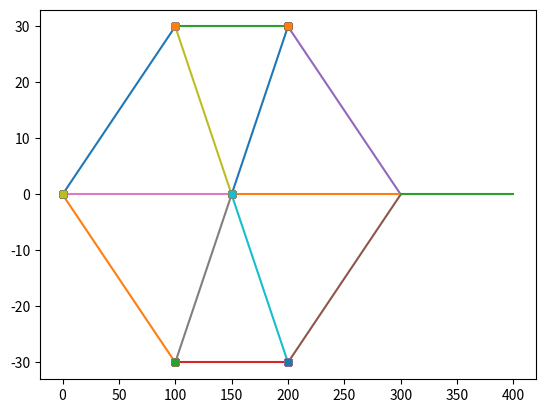

Here is the Python script that generated this plot: (Note: this script raises an exception after producing the figure.)
import matplotlib.pyplot as plt
import numpy as np
import random

class Car(object):

    def __init__(self, edge, route, speed):
       self.edge = edge
       self.route = route
       self.pos = 0
       self.speed=speed
       # Visualisation point
       x, y = edge.getStart()
       self.vis = plt.plot(x, y, 's', markersize=4)[0]

    def getPos(self):
        return self.pos

    def getEdge(self):
        return self.edge

# The three speed rules
    def accelerationRule(self):
        if self.speed < maxSpeed - 1:
           self.speed+=1

    def randomizationRule(self):
        if self.speed > 1:
             if np.random.uniform(0,1) < p:
                 self.speed -= 1

    def distanceRule(self, frontCar):
        hisEdge = frontCar.getEdge()
        if hisEdge == self.edge:
            difference = frontCar.getPos() - self.pos
            print('-  ',round(difference))
        else:
            difference = (
                 self.edge.getLength() - self.pos
                 + frontCar.getPos()
                 )
            print('+  ',round(difference))
        if difference + 2 < self.speed:
            self.speed = difference
            if self.speed < 0:
                self.speed = 0

# Updating locations and moving to new edges
    def setNewEdge(self):
        del self.route[0]
        if len(self.route) != 0:
            self.edge = route[0]
        else: self.edge = False

    def updateLocation(self):
        distance = self.speed*timestep
        if self.pos + distance < self.edge.getLength():
            # Updating visualisation information
            self.pos += distance
            x, y = self.edge.getXY(self.pos)
            self.vis.set_data(x, y)
            return True
        else:
            if len(self.route) == 0:
                self.vis.remove()
                self.pos += distance
                self.edge.removeCar(self)
                return False
            else:
                distance -= self.edge.getLength() - self.pos
                self.pos = distance
                self.edge.removeCar(self)
                self.edge = self.route[0]
                self.edge.addCar(self)
                del self.route[0]
                x, y = self.edge.getXY(self.pos)
                self.vis.set_data(x, y)
                return True

    def getFrontCar(self):
        cars = self.edge.getCars()
        for n, car in enumerate(cars):
            if car == self:
                if n > 0:
                    return cars[n-1]
                break
        if len(self.route) != 0:
            nextCarList = self.route[0].getCars()
            if len(nextCarList) != 0:
                return nextCarList[-1]
        return False

    def activate(self):
        self.edge.addCar(self)


class Edge(object):
    def __init__(self, node1, node2):
        x1, y1 = node1
        x2, y2 = node2
        plt.plot((x1,x2),(y1,y2))
        self.length = np.sqrt((x2-x1)**2 + (y2-y1)**2)
        self.angle = np.arctan((y2-y1)/(x2-x1))
        self.x1, self.y1 = x1, y1
        self.x2, self.y2 = x2, y2
        self.cars = []

    def getLength(self):
        return self.length

    def getStart(self):
        return (self.x1, self.y1)

    def getXY(self, pos):
        x = self.x1 + np.cos(self.angle)*pos
        y = self.y1 + np.sin(self.angle)*pos
        return (x, y)

    def addCar(self, car):
        self.cars.append(car)

    def removeCar(self, car):
        for n, myCar in enumerate(self.cars):
            if myCar == car:
                del self.cars[n]
                return

    def getCars(self):
        return self.cars

# Some constants
totCars = 1000
influx = 1 #cars per timestep
timestep = 1 #seconds per timestep
time = 100
maxSpeed = 5
p = 0.5

if __name__ == '__main__':
    # Activate interactive visualisation
    plt.ion()
    plt.pause(5)
    # Initialise network, for now only one road
    road1 = Edge((0,0),(100,30))
    road2 = Edge((0,0),(100,-30))
    road3 = Edge((100,30),(200,30))
    road4 = Edge((100,-30),(200,-30))
    road5= Edge((200,30),(300,0))
    road6 = Edge((200,-30),(300,0))
    road7= Edge((0,0),(150,0))

    road8= Edge((100,-30),(150,0))
    road9= Edge ((100,30),(150,0))
    road10= Edge((150,0),(200,-30))
    road11= Edge((150,0),(200,30))
    road12= Edge((150,0),(300,0))
    road13= Edge((300,0),(400,0))



    # Generate all agents
    cars = []
    activeCars = []
    for c in range(totCars):
        road = random.choice([road1, road2, road3,
        road4,road5,road6,road7,road8,road9,road10,
        road11,road12])

        route = [road, road13]
        speed = maxSpeed - 2 + 2*np.random.random()
        cars.append(Car(route[0], route[1:], speed))

    for t in range(time):
        if t%1 == 0 and len(cars) != 0:
            cars[0].activate()
            activeCars.append(cars[0])
            del cars[0]

        newActiveCars = []
        for n, car in enumerate(activeCars):
            # if not (n == 0 and not (t < 10 or t > 25)):
            car.accelerationRule()
            car.randomizationRule()
            if n != 0:
                frontCar = car.getFrontCar()
                if frontCar:
                    car.distanceRule(frontCar)

        for car in activeCars:
            onEdge = car.updateLocation()
            if onEdge:
                newActiveCars.append(car)

        #print([round(car.getPos()) for car in newActiveCars])
        activeCars = newActiveCars
        plt.pause(0.2)

    averageSpeed = sum([car.getAverageSpeed() for car in cars])/len(cars)

# In[11]:
